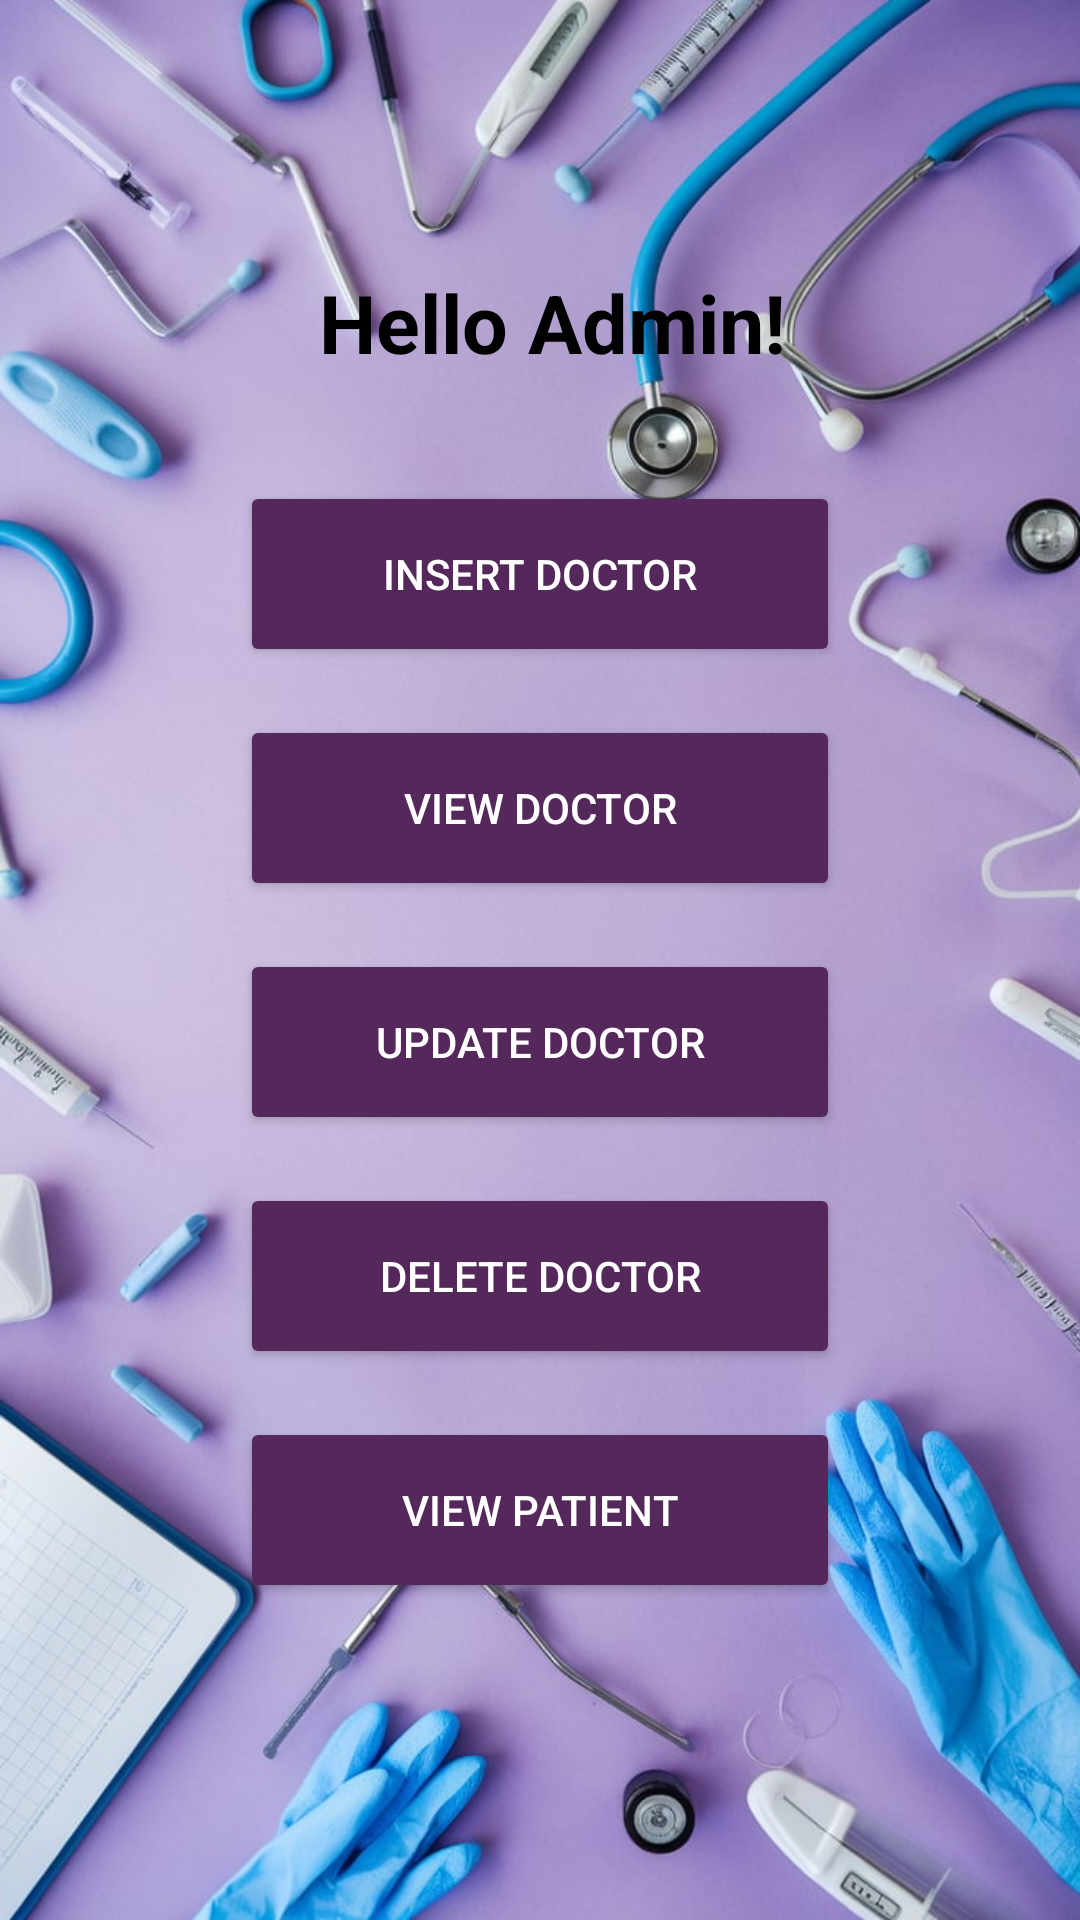

Android layout source for this screen:
<!-- AndroidManifest.xml: application theme Theme.DrMeet -->
<!-- res/layout/activity_admin_home.xml -->
<?xml version="1.0" encoding="utf-8"?>
<LinearLayout xmlns:android="http://schemas.android.com/apk/res/android"
    android:layout_width="match_parent"
    android:layout_height="match_parent"
    android:orientation="vertical"
    android:gravity="center"
    android:background="@drawable/backnew1"
    android:padding="16dp">

    <TextView
        android:layout_width="214dp"
        android:layout_height="55dp"
        android:layout_marginBottom="16dp"
        android:textColor="@color/black"
        android:text="     Hello Admin!"
        android:textSize="27sp"
        android:textStyle="bold" />

    <Button
        android:id="@+id/btn_insert_place"
        android:layout_width="200dp"
        android:layout_height="62dp"
        android:layout_marginBottom="16dp"
        android:backgroundTint="#55285C"
        android:textColor="@color/white"
        android:text="Insert Doctor" />

    <Button
        android:id="@+id/btn_view_place"
        android:layout_width="200dp"
        android:layout_height="62dp"
        android:layout_marginBottom="16dp"
        android:backgroundTint="#55285C"
        android:textColor="@color/white"
        android:text="View Doctor" />

    <Button
        android:id="@+id/btn_update_place"
        android:layout_width="200dp"
        android:layout_height="62dp"
        android:layout_marginBottom="16dp"
        android:backgroundTint="#55285C"
        android:textColor="@color/white"
        android:text="Update Doctor" />

    <Button
        android:id="@+id/btn_delete_place"
        android:layout_width="200dp"
        android:layout_height="62dp"
        android:layout_marginBottom="16dp"
        android:backgroundTint="#55285C"
        android:textColor="@color/white"
        android:text="Delete Doctor" />
    <Button
        android:id="@+id/btn_view_patient"
        android:layout_width="200dp"
        android:layout_height="62dp"
        android:layout_marginBottom="16dp"
        android:backgroundTint="#55285C"
        android:textColor="@color/white"
        android:text="View Patient" />

</LinearLayout>
<!-- resources referenced by this layout -->
<resources>
  <color name="black">#FF000000</color>
  <color name="white">#FFFFFFFF</color>
  <!-- drawable backnew1: jpg bitmap (drawable, 82585 bytes) -->
  <style name="Theme.DrMeet" parent="Base.Theme.DrMeet" />
  <style name="Base.Theme.DrMeet" parent="Theme.Material3.DayNight.NoActionBar">
          
          
      </style>
</resources>
